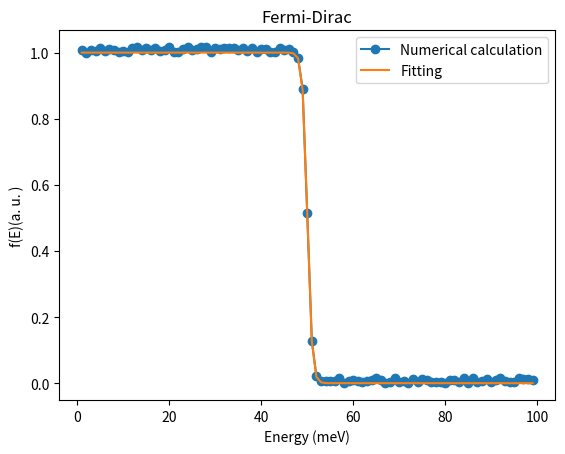

Reproduce this figure in Python.
#Fermi-Dirac関数のフィッティング

##フィッティングに使うもの
from scipy.optimize import curve_fit
import numpy as np

## 図示のために使うもの
import matplotlib.pyplot as plt

#エネルギーの配列
list_linear_x = range(1,100,1)

array_x = np.array(list_linear_x)

#FD関数の配列
list_y=[]
for num in array_x:
    list_y.append( 1/(np.exp(2*(num-50))+1) + np.random.rand()/60)

array_y=np.array(list_y)

#FD関数のフィッティング
def Fermi_Dirac_fit(x,a,b):
    return  1/(np.exp(a*(x-b))+1)  

param, cov=curve_fit(Fermi_Dirac_fit,array_x,array_y)

list_y_fit=[]
for num in array_x:
    list_y_fit.append( 1/(np.exp(param[0]*(num-param[1]))+1))

array_y_fit=np.array(list_y_fit)

#フィッティング結果のプロット
plt.plot(array_x, array_y, marker="o",label="Numerical calculation")
plt.plot(array_x, array_y_fit, marker="",label="Fitting")
plt.title("Fermi-Dirac")
plt.xlabel('Energy (meV)')
plt.ylabel('f(E)(a. u. )')
plt.legend()
plt.savefig('Fermi-Dirac')
plt.show()
